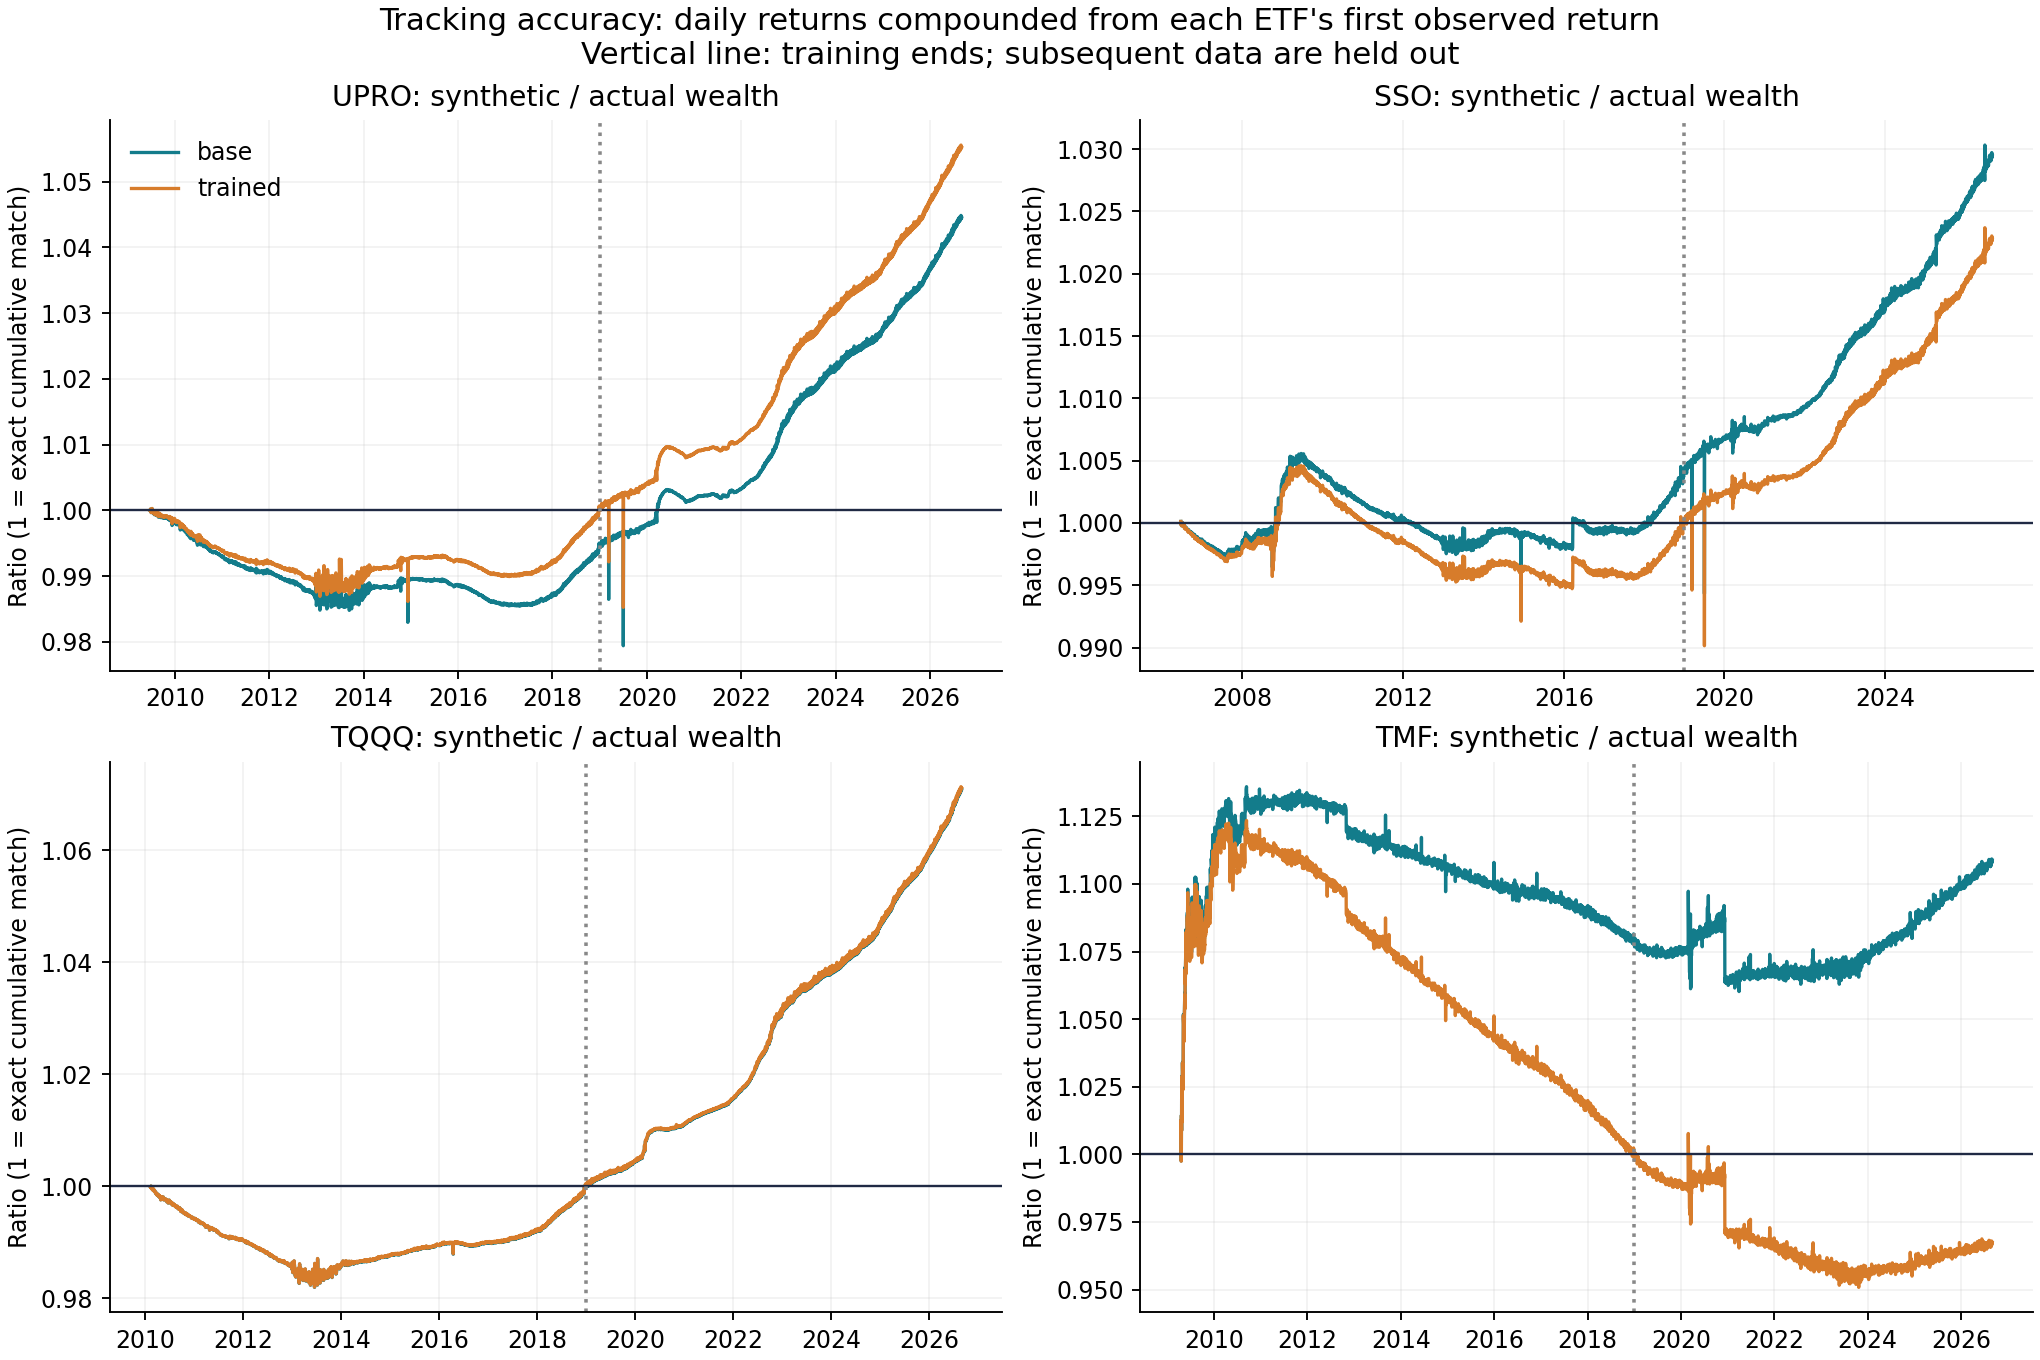

The file beside this chart, header and first rows:
fund, variant, period, actual_basis, first_return, last_return, observations, daily_correlation, daily_rmse_bps, tracking_error_annual, sim_cagr, actual_cagr, cagr_gap_pp, terminal_relative_error, sim_max_drawdown, actual_max_drawdown
UPRO, BASE, train, NAV_plus_distributions, 2009-06-24, 2018-12-31, 2397, 0.9999, 4.491, 0.007131, 0.3365, 0.3373, -0.07923, -0.005627, -0.5173, -0.5169
UPRO, BASE, holdout, NAV_plus_distributions, 2019-01-02, 2026-09-02, 1928, 0.9998, 7.195, 0.01142, 0.3401, 0.3315, 0.8563, 0.05041, -0.7668, -0.7673
UPRO, BASE, full_overlap, NAV_plus_distributions, 2009-06-24, 2026-09-02, 4325, 0.9998, 5.853, 0.009291, 0.3381, 0.3347, 0.3384, 0.0445, -0.7668, -0.7673
UPRO, TRAINED, train, NAV_plus_distributions, 2009-06-24, 2018-12-31, 2397, 0.9999, 4.488, 0.007126, 0.3373, 0.3373, 7.993605777301127e-13, 5.639932965095795e-14, -0.5172, -0.5169
UPRO, TRAINED, holdout, NAV_plus_distributions, 2019-01-02, 2026-09-02, 1928, 0.9998, 7.192, 0.01141, 0.3409, 0.3315, 0.9358, 0.0552, -0.7668, -0.7673
UPRO, TRAINED, full_overlap, NAV_plus_distributions, 2009-06-24, 2026-09-02, 4325, 0.9998, 5.85, 0.009286, 0.3389, 0.3347, 0.4177, 0.0552, -0.7668, -0.7673
SSO, BASE, train, NAV_plus_distributions, 2006-06-20, 2018-12-31, 3155, 1, 2.277, 0.003616, 0.09559, 0.09523, 0.03536, 0.004054, -0.8453, -0.8464
SSO, BASE, holdout, NAV_plus_distributions, 2019-01-02, 2026-09-02, 1928, 0.9998, 4.988, 0.007917, 0.2745, 0.2703, 0.4143, 0.02529, -0.5915, -0.5916
SSO, BASE, full_overlap, NAV_plus_distributions, 2006-06-20, 2026-09-02, 5083, 0.9999, 3.558, 0.005647, 0.1603, 0.1587, 0.1665, 0.02945, -0.8453, -0.8464
SSO, TRAINED, train, NAV_plus_distributions, 2006-06-20, 2018-12-31, 3155, 1, 2.279, 0.003618, 0.09523, 0.09523, -1.716404796070492e-11, -1.964206575166827e-12, -0.8454, -0.8464
SSO, TRAINED, holdout, NAV_plus_distributions, 2019-01-02, 2026-09-02, 1928, 0.9998, 4.99, 0.00792, 0.2741, 0.2703, 0.3732, 0.02276, -0.5916, -0.5916
SSO, TRAINED, full_overlap, NAV_plus_distributions, 2006-06-20, 2026-09-02, 5083, 0.9999, 3.559, 0.00565, 0.16, 0.1587, 0.1291, 0.02276, -0.8454, -0.8464
TQQQ, BASE, train, NAV_plus_distributions, 2010-02-10, 2018-12-31, 2238, 1, 3.267, 0.005188, 0.4178, 0.4179, -0.001923, -0.0001206, -0.5798, -0.5811
TQQQ, BASE, holdout, NAV_plus_distributions, 2019-01-02, 2026-09-02, 1928, 1, 3.437, 0.005427, 0.4457, 0.4328, 1.287, 0.07099, -0.8139, -0.8167
TQQQ, BASE, full_overlap, NAV_plus_distributions, 2010-02-10, 2026-09-02, 4166, 1, 3.347, 0.005307, 0.4307, 0.4248, 0.5902, 0.07086, -0.8139, -0.8167
TQQQ, TRAINED, train, NAV_plus_distributions, 2010-02-10, 2018-12-31, 2238, 1, 3.267, 0.005188, 0.4179, 0.4179, 1.2878587085651816e-12, 7.971401316808624e-14, -0.5798, -0.5811
TQQQ, TRAINED, holdout, NAV_plus_distributions, 2019-01-02, 2026-09-02, 1928, 1, 3.436, 0.005427, 0.4457, 0.4328, 1.289, 0.0711, -0.8139, -0.8167
TQQQ, TRAINED, full_overlap, NAV_plus_distributions, 2010-02-10, 2026-09-02, 4166, 1, 3.347, 0.005306, 0.4307, 0.4248, 0.5921, 0.0711, -0.8139, -0.8167
TMF, BASE, train, market_adjusted, 2009-04-17, 2018-12-31, 2444, 0.9964, 23.04, 0.03658, 0.06059, 0.05231, 0.8278, 0.07905, -0.5393, -0.5333
TMF, BASE, holdout, market_adjusted, 2019-01-02, 2026-09-02, 1928, 0.9973, 22.72, 0.03607, -0.1921, -0.195, 0.2854, 0.02752, -0.9288, -0.9314
TMF, BASE, full_overlap, market_adjusted, 2009-04-17, 2026-09-02, 4372, 0.9967, 22.9, 0.03635, -0.05947, -0.06504, 0.557, 0.1087, -0.9288, -0.9314
TMF, TRAINED, train, market_adjusted, 2009-04-17, 2018-12-31, 2444, 0.9964, 23.05, 0.0366, 0.05231, 0.05231, -3.774758283725532e-13, -3.352873534367973e-14, -0.5432, -0.5333
TMF, TRAINED, holdout, market_adjusted, 2019-01-02, 2026-09-02, 1928, 0.9973, 22.74, 0.03611, -0.1984, -0.195, -0.347, -0.0326, -0.9324, -0.9314
TMF, TRAINED, full_overlap, market_adjusted, 2009-04-17, 2026-09-02, 4372, 0.9967, 22.91, 0.03638, -0.06682, -0.06504, -0.1781, -0.0326, -0.9324, -0.9314
